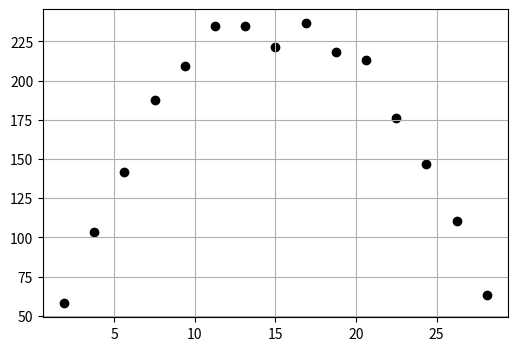

Write the Python code that produced this figure.
#!/usr/bin/env python
# coding: utf-8

# моделирование случайных блужданий
# броуновской частицы
# на одномерной решетке с ловушками
# Ячейка № 1

# подключение библиотеки numpy
import numpy as np

# подключение генератора случайных чисел
import random

# подключение библиотеки matplotlib.pyplot
import matplotlib.pyplot as plt

# Ячейка № 2

# задание функции, возвращающей значения
# зависимости времени жизни броуновской частицы
# от значения ее начальной координаты
def Time(N_trial, p, Ns, a):
    # N_trial - число испытаний
    # p - пороговое значение вероятности перехода
    # Ns - количество начальных точек

    # инициализация массива Nt,
    # используемого для хранения
    # значения времени жизни
    # броуновской частицы,
    # находящейся в начальный
    # времени в соответствующей точке,
    # на каждом шаге методаМонте-Карло
    Nt = np.zeros(N_trial + 1)

    # инициализация массива X,
    # используемого для хранения
    # координаты броуновской частицы
    # в момент времени t = 0
    X = np.zeros(Ns)

    # инициализация массива t,
    # используемого для хранения
    # усредненных по ансамблю реализаций
    # значений времени жизни
    # броуновской частицы
    t = np.zeros(Ns)

    # вычисление шага изменения
    # начальной координаты
    # броуновской частицы
    dx = a / (Ns + 1)

    # вычисление для заданных
    # начальных координат
    # соответствующих усредненных
    # по ансамблю реализаций
    # значений времени жизни
    # броуновской частицы
    for m in range(Ns):
        # m - номер начальной точки
        i = 0
        while i <= N_trial:
            # i - номер шага метода Монте -Карло
            j = 0
            # вычисление координаты
            # броуновской частицы в момент времени t = 0
            x = dx * (m + 1)
            # вычисление числа шагов, совершенных
            # броуновской частицей до достижения
            # ею узла-ловушки на i-ом шаге
            # метода Монте-Карло
            while (x < a) & (x > 0):
                if p > random.uniform(0, 1):
                    x = x + 1
                else:
                    x = x - 1
                j = j + 1
            # сохраняем значение числа шагов,
            # совершенных броуновской частицей до достижения
            # ею узла-ловушки на i-ом шаге
            # метода Монте-Карло
            Nt[i] = j
            i = i + 1
        # сохраняем значение координаты броуновской частицы
        # в момент времени t = 0
        X[m] = dx * (m + 1)
        # сохраняем усредненное по ансамблю
        # реализаций значение времени жизни
        # броуновской частицы
        t[m] = np.mean(Nt)
    return X, t

# Ячейка № 3

# инициализация генератора случайных чисел
random.seed()

# задание числа шагов метода Монте-Карло
N_trial = 2 * 10**3

# задание количества вычисляемых
# значений зависимости
# времени жизни броуновской частицы
# от начальной координаты
Ns = 15

#  расстояние между узлами-ловушками
a = 30

# вычисление значений зависимости
# времени жизни броуновской частицы
# от начальной координаты
[X, T] = Time(N_trial, 0.5, Ns, a)

# визуализация значений зависимости
# времени жизни броуновской частицы
# от начальной координаты

fig = plt.figure(figsize=(6, 4))
plt.scatter(X, T, c="black")
ax = fig.gca()
ax.grid(True)

plt.show()
